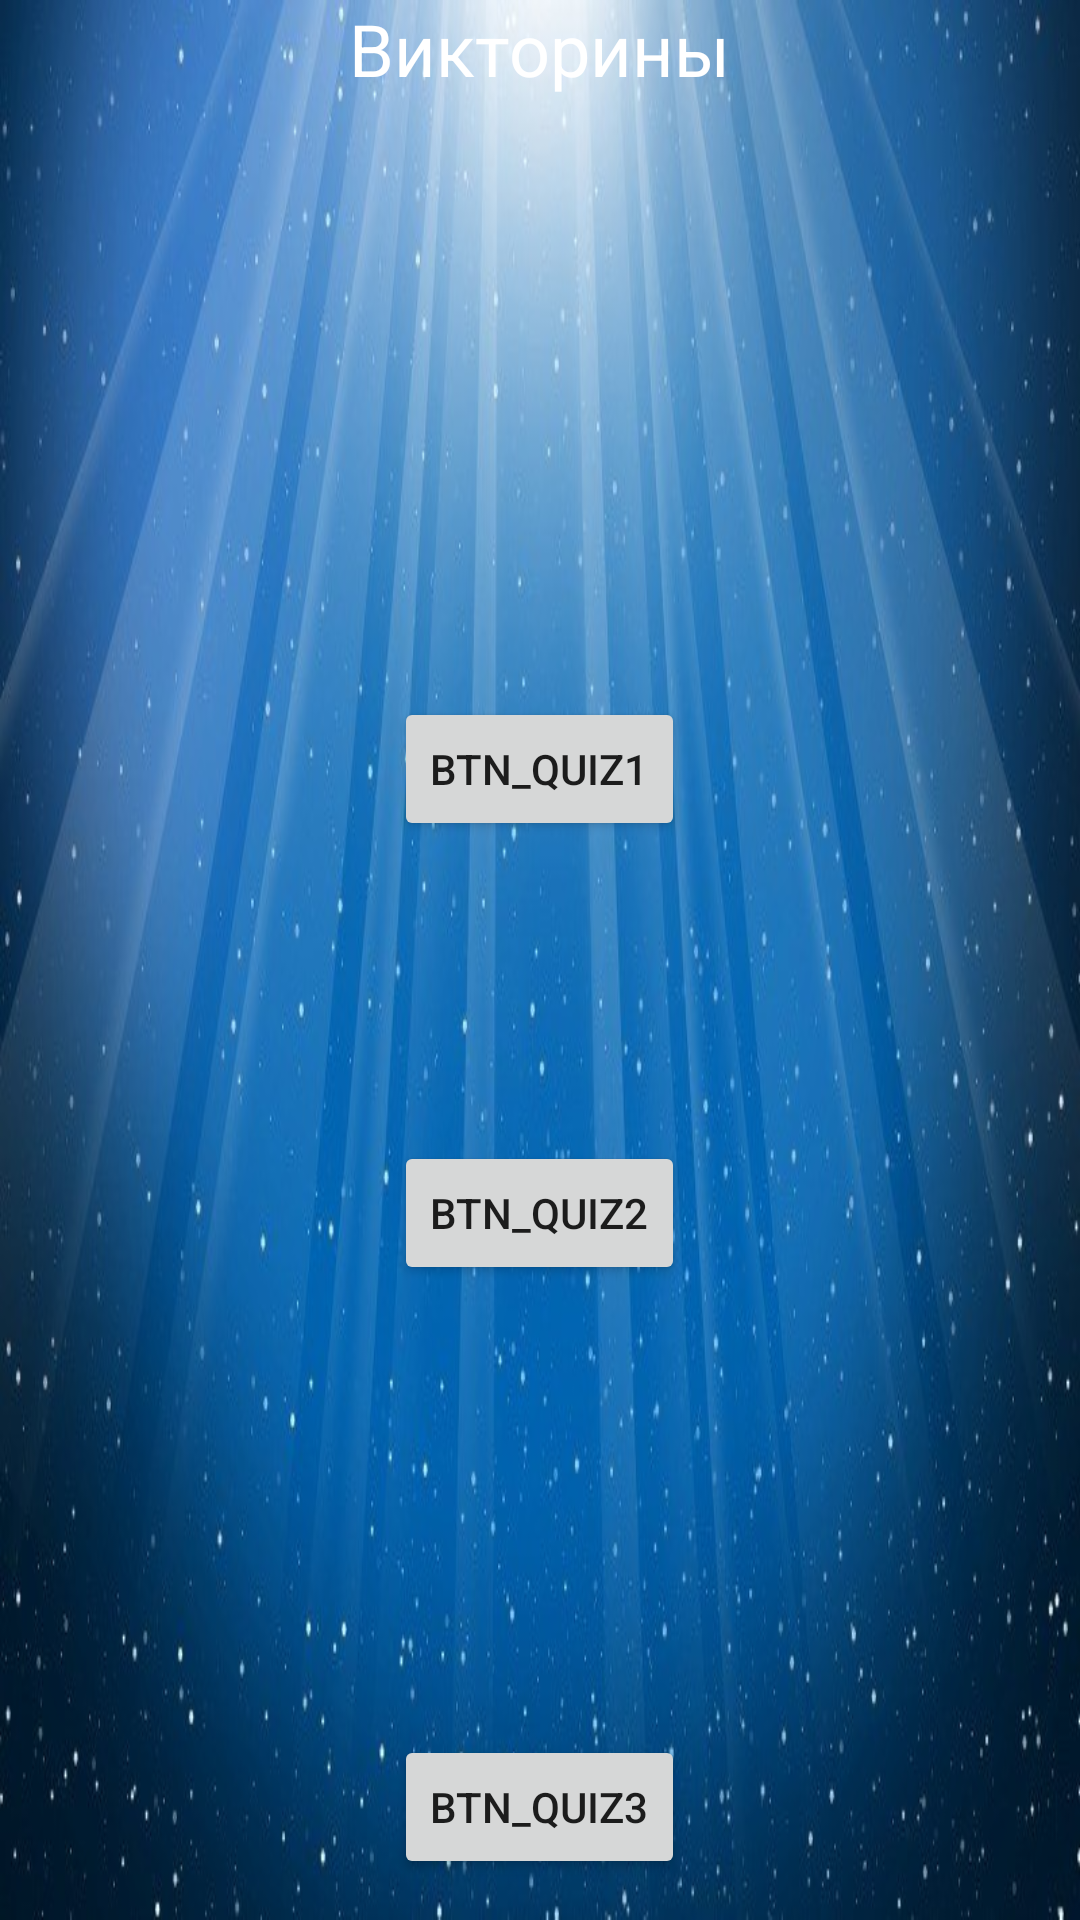

Reconstruct the res/layout file that produces this screen, plus the resources it refers to.
<!-- AndroidManifest.xml: application theme AppTheme -->
<!-- res/layout/quiz_fragment.xml -->
<?xml version="1.0" encoding="utf-8"?>
<layout xmlns:android="http://schemas.android.com/apk/res/android"
    xmlns:app="http://schemas.android.com/apk/res-auto"
    xmlns:tools="http://schemas.android.com/tools">

    <LinearLayout
        android:id="@+id/quiz_fragment"
        android:layout_width="match_parent"
        android:layout_height="match_parent"
        android:background="@drawable/background_main"
        android:orientation="vertical">

    <TextView
        android:id="@+id/quiz_text"
        android:layout_width="wrap_content"
        android:layout_height="wrap_content"
        android:layout_gravity="center"
        android:layout_marginBottom="200sp"
        android:text="@string/text_start"
        android:textColor="@color/cardview_light_background"
        android:textSize="24sp" />

    <Button
        android:id="@+id/btn_quiz1"
        android:layout_width="wrap_content"
        android:layout_height="wrap_content"
        android:layout_gravity="center"
        android:layout_marginBottom="50sp"
        android:text="btn_quiz1" />

    <Button
        android:id="@+id/btn_quiz2"
        android:layout_width="wrap_content"
        android:layout_height="wrap_content"
        android:layout_gravity="center"
        android:layout_marginTop="50sp"
        android:text="btn_quiz2" />

    <Button
        android:id="@+id/btn_quiz3"
        android:layout_width="wrap_content"
        android:layout_height="wrap_content"
        android:layout_gravity="center"
        android:layout_marginTop="150sp"
        android:text="btn_quiz3" />

    </LinearLayout>
</layout>
<!-- resources referenced by this layout -->
<resources>
  <!-- drawable background_main: jpg bitmap (drawable, 75475 bytes) -->
  <string name="text_start">Викторины</string>
  <style name="AppTheme" parent="Theme.AppCompat.Light.DarkActionBar">
          
          <item name="colorPrimary">#007cad</item>
          <item name="colorPrimaryDark">@color/colorPrimaryDark</item>
          <item name="colorAccent">@color/colorAccent</item>
      </style>
  <!-- not gathered from this repository: default colours our renderer supplied (Android Studio template values) -->
  <color name="colorPrimaryDark">#FF3700B3</color>
  <color name="colorAccent">#FF03DAC5</color>
</resources>
